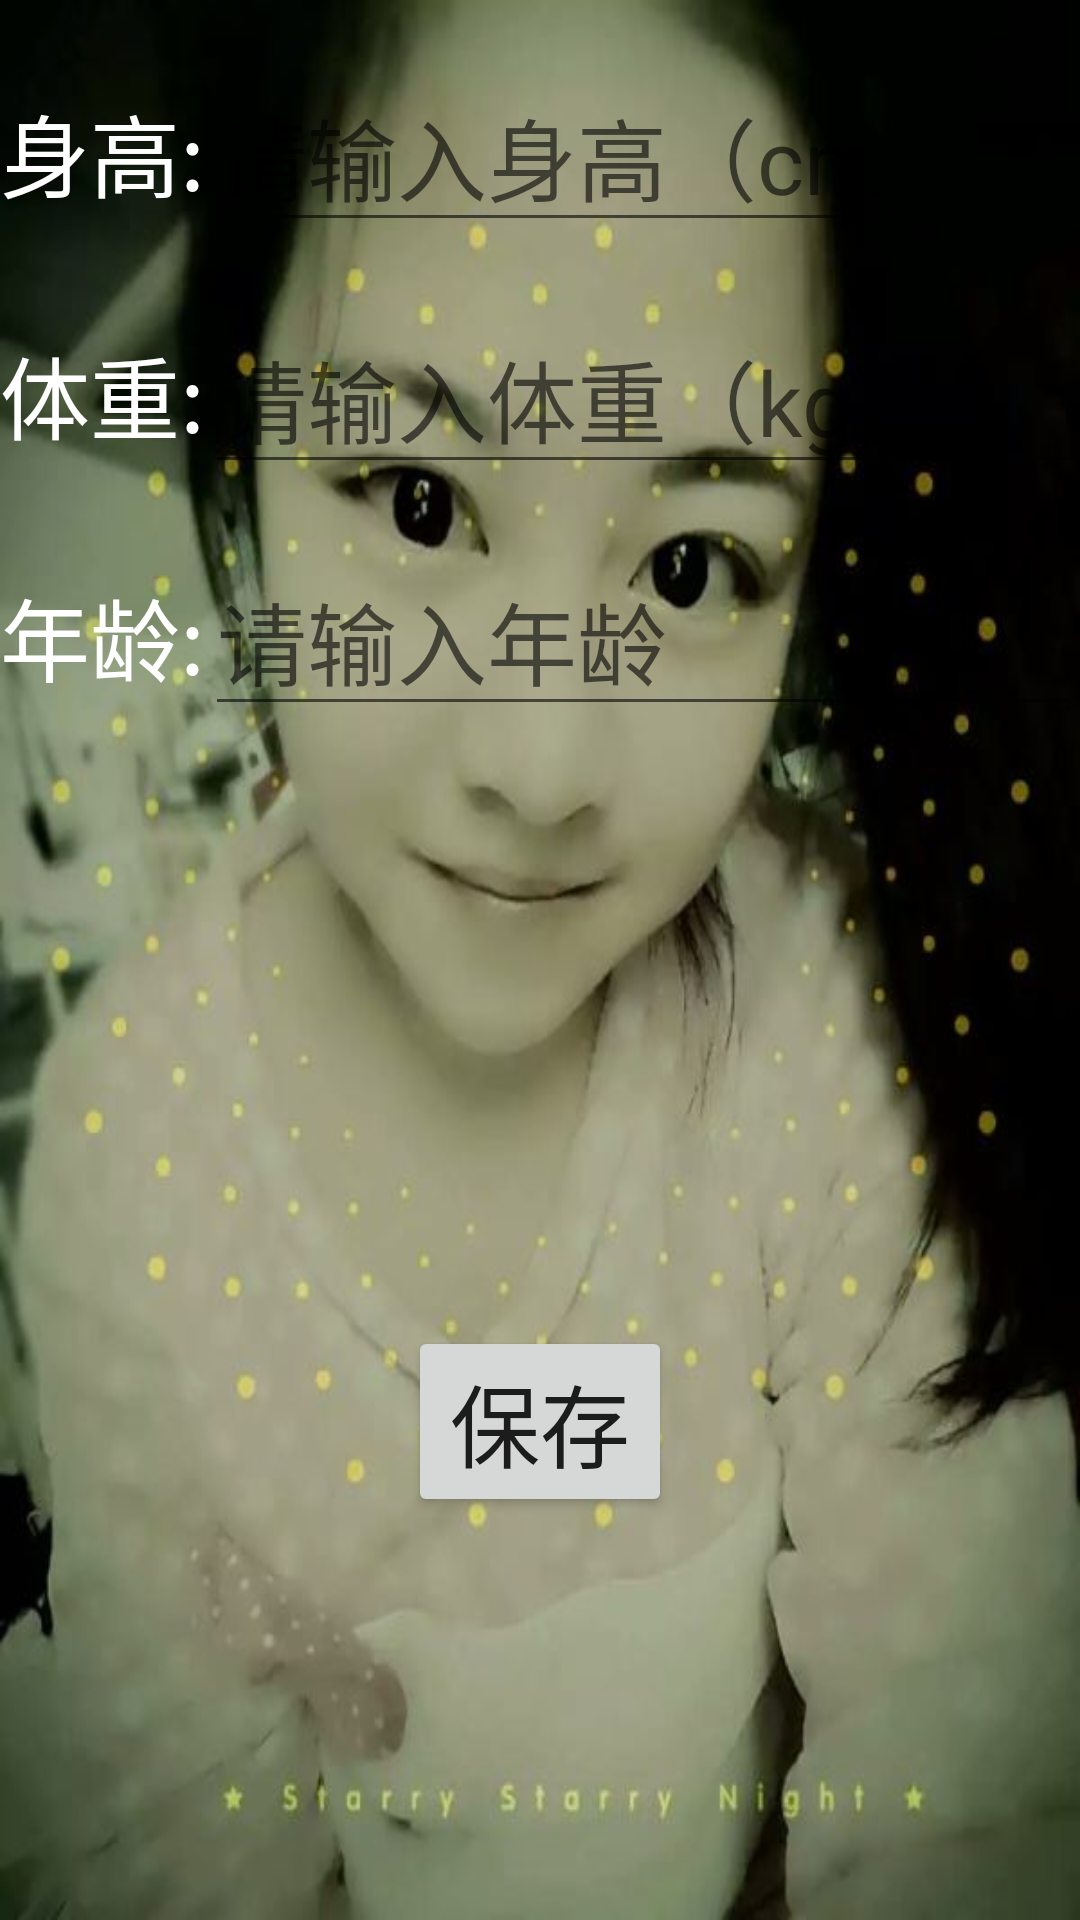

Here is an Android app screen rendered from its layout file. Give the layout XML and the strings, colors and styles it references.
<!-- AndroidManifest.xml: application theme AppTheme -->
<!-- res/layout/activity_setting.xml -->
<?xml version="1.0" encoding="utf-8"?>
<LinearLayout xmlns:android="http://schemas.android.com/apk/res/android"
    android:orientation="vertical" android:layout_width="match_parent"
    android:layout_height="match_parent"
    android:background="@drawable/setting">
    <LinearLayout
        android:layout_marginTop="20dp"
        android:layout_width="match_parent"
        android:layout_height="wrap_content">
    <TextView
        android:textSize="30sp"
        android:textColor="@color/white"
        android:text="身高:"
        android:layout_width="wrap_content"
        android:layout_height="wrap_content" />
        <EditText
            android:textSize="30sp"
            android:id="@+id/set_height"
            android:textColor="@color/white"
            android:hint="请输入身高（cm)"
            android:layout_width="match_parent"
            android:layout_height="wrap_content" />
    </LinearLayout>
    <LinearLayout
        android:layout_marginTop="20dp"
        android:layout_width="match_parent"
        android:layout_height="wrap_content">
        <TextView
            android:textSize="30sp"
            android:textColor="@color/white"
            android:text="体重:"
            android:layout_width="wrap_content"
            android:layout_height="wrap_content" />
        <EditText
            android:textSize="30sp"
            android:id="@+id/set_weight"
            android:textColor="@color/white"
            android:hint="请输入体重（kg)"
            android:layout_width="match_parent"
            android:layout_height="wrap_content" />
    </LinearLayout>
    <LinearLayout
        android:layout_marginTop="20dp"
        android:layout_width="match_parent"
        android:layout_height="wrap_content">
        <TextView
            android:textSize="30sp"
            android:textColor="@color/white"
            android:text="年龄:"
            android:layout_width="wrap_content"
            android:layout_height="wrap_content" />
        <EditText
            android:textSize="30sp"
            android:id="@+id/set_age"
            android:textColor="@color/white"
            android:hint="请输入年龄"
            android:layout_width="match_parent"
            android:layout_height="wrap_content" />

    </LinearLayout>
    <Button
        android:id="@+id/set_btn"
        android:textSize="30sp"
        android:text="保存"
        android:layout_marginTop="200dp"
        android:layout_gravity="center_horizontal"
        android:layout_width="wrap_content"
        android:layout_height="wrap_content" />
</LinearLayout>
<!-- resources referenced by this layout -->
<resources>
  <color name="white">#ffffff</color>
  <!-- drawable setting: jpg bitmap (drawable, 47930 bytes) -->
  <style name="AppTheme" parent="Theme.AppCompat.Light.DarkActionBar">
          
          <item name="colorPrimary">@color/colorPrimary</item>
          <item name="colorPrimaryDark">@color/colorPrimaryDark</item>
          <item name="colorAccent">@color/colorAccent</item>
          <item name="android:windowBackground">@color/windows_color</item>
          <item name="windowActionBar">false</item>
          <item name="windowActionModeOverlay">true</item>
          <item name="windowNoTitle">true</item>
          <item name="android:windowIsTranslucent">true</item>
          <item name="android:windowAnimationStyle">@style/AnimFade2</item>
      </style>
  <color name="colorPrimary">@color/black2</color>
  <color name="colorPrimaryDark">@color/black2</color>
  <color name="colorAccent">@color/tab_def_selected_color</color>
  <color name="windows_color">#F5F5F5</color>
  <style name="AnimFade2" parent="@android:style/Animation.Activity">
          <item name="android:activityOpenEnterAnimation">@anim/slide_in_from_right</item>
          <item name="android:activityOpenExitAnimation">@anim/slide_out_to_left</item>
          <item name="android:activityCloseExitAnimation">@anim/slide_out_to_right</item>
          <item name="android:activityCloseEnterAnimation">@anim/slide_in_from_left</item>
      </style>
  <color name="black2">#232325</color>
  <color name="tab_def_selected_color">@color/tab_bg</color>
  <color name="tab_bg">#ff7800</color>
</resources>
